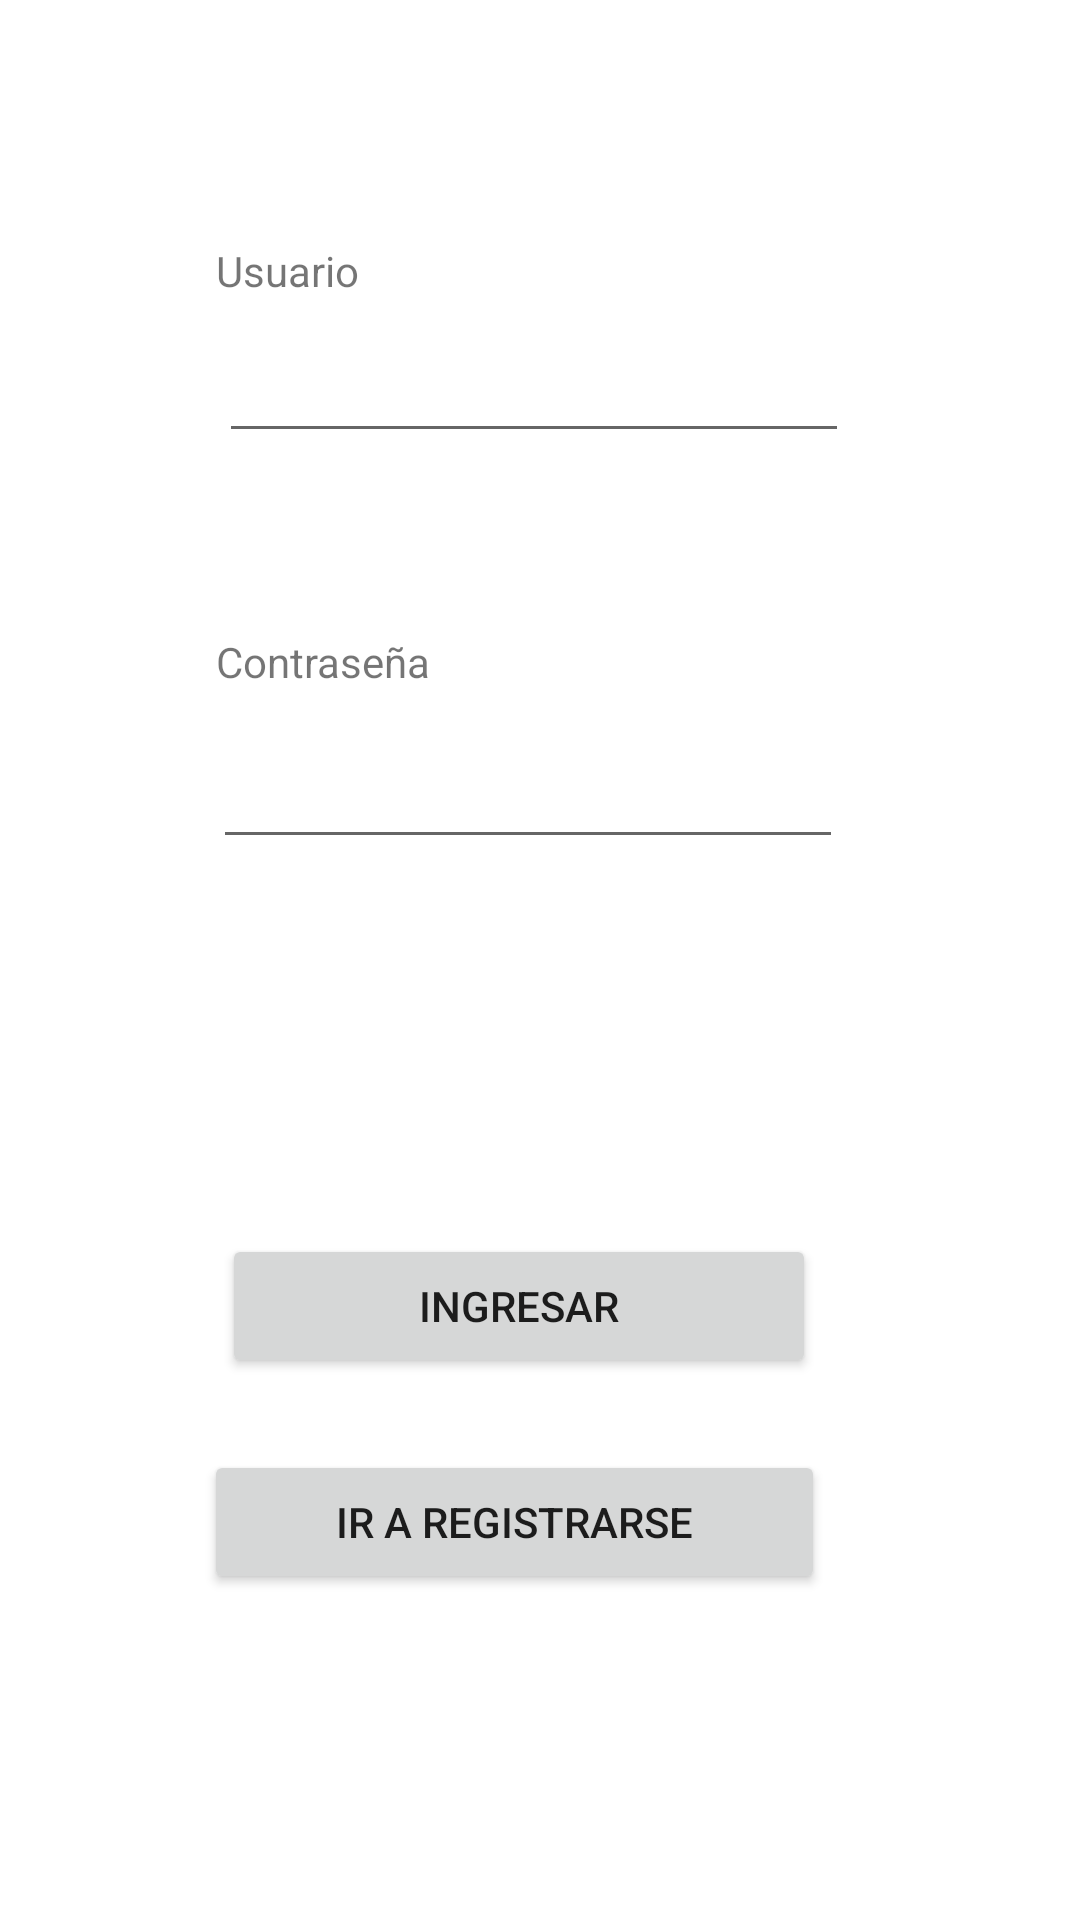

Here is an Android app screen rendered from its layout file. Give the layout XML and the strings, colors and styles it references.
<!-- AndroidManifest.xml: application theme Theme.Appsolemne -->
<!-- res/layout/activity_main.xml -->
<?xml version="1.0" encoding="utf-8"?>
<androidx.constraintlayout.widget.ConstraintLayout xmlns:android="http://schemas.android.com/apk/res/android"
    xmlns:app="http://schemas.android.com/apk/res-auto"
    xmlns:tools="http://schemas.android.com/tools"
    android:layout_width="match_parent"
    android:layout_height="match_parent"
    tools:context=".MainActivity">

    <TextView
        android:id="@+id/textView"
        android:layout_width="wrap_content"
        android:layout_height="wrap_content"
        android:layout_marginStart="72dp"
        android:layout_marginTop="122dp"
        android:layout_marginBottom="10dp"
        android:text="Usuario"
        app:layout_constraintBottom_toTopOf="@+id/txtUsername"
        app:layout_constraintStart_toStartOf="parent"
        app:layout_constraintTop_toTopOf="parent" />

    <EditText
        android:id="@+id/txtUsername"
        android:layout_width="wrap_content"
        android:layout_height="wrap_content"
        android:layout_marginStart="1dp"
        android:layout_marginBottom="60dp"
        android:ems="10"
        android:inputType="textPersonName"
        app:layout_constraintBottom_toTopOf="@+id/textView2"
        app:layout_constraintStart_toStartOf="@+id/textView"
        app:layout_constraintTop_toBottomOf="@+id/textView" />

    <TextView
        android:id="@+id/textView2"
        android:layout_width="wrap_content"
        android:layout_height="wrap_content"
        android:layout_marginStart="1dp"
        android:layout_marginBottom="15dp"
        android:text="Contraseña"
        app:layout_constraintBottom_toTopOf="@+id/txtPassword"
        app:layout_constraintStart_toStartOf="@+id/txtPassword"
        app:layout_constraintTop_toBottomOf="@+id/txtUsername" />

    <EditText
        android:id="@+id/txtPassword"
        android:layout_width="wrap_content"
        android:layout_height="wrap_content"
        android:layout_marginStart="71dp"
        android:layout_marginBottom="125dp"
        android:ems="10"
        android:inputType="textPassword"
        app:layout_constraintBottom_toTopOf="@+id/button"
        app:layout_constraintStart_toStartOf="parent"
        app:layout_constraintTop_toBottomOf="@+id/textView2" />

    <Button
        android:id="@+id/button"
        android:layout_width="0dp"
        android:layout_height="48dp"
        android:layout_marginStart="74dp"
        android:layout_marginEnd="11dp"
        android:layout_marginBottom="24dp"
        android:onClick="login"
        android:text="Ingresar"
        app:layout_constraintBottom_toTopOf="@+id/button2"
        app:layout_constraintEnd_toEndOf="@+id/txtUsername"
        app:layout_constraintStart_toStartOf="parent"
        app:layout_constraintTop_toBottomOf="@+id/txtPassword" />

    <Button
        android:id="@+id/button2"
        android:layout_width="207dp"
        android:layout_height="48dp"
        android:layout_marginBottom="150dp"
        android:onClick="goToSignUp"
        android:text="Ir a registrarse"
        app:layout_constraintBottom_toBottomOf="parent"
        app:layout_constraintEnd_toEndOf="@+id/button"
        app:layout_constraintStart_toStartOf="@+id/txtPassword"
        app:layout_constraintTop_toBottomOf="@+id/button" />


</androidx.constraintlayout.widget.ConstraintLayout>
<!-- resources referenced by this layout -->
<resources>
  <style name="Theme.Appsolemne" parent="Theme.MaterialComponents.DayNight.DarkActionBar">
          
          <item name="colorPrimary">@color/purple_500</item>
          <item name="colorPrimaryVariant">@color/purple_700</item>
          <item name="colorOnPrimary">@color/white</item>
          
          <item name="colorSecondary">@color/teal_200</item>
          <item name="colorSecondaryVariant">@color/teal_700</item>
          <item name="colorOnSecondary">@color/black</item>
          
          <item name="android:statusBarColor" tools:targetApi="l">?attr/colorPrimaryVariant</item>
          
      </style>
  <!-- not gathered from this repository: default colours our renderer supplied (Android Studio template values) -->
  <color name="purple_500">#FF6200EE</color>
  <color name="purple_700">#FF3700B3</color>
  <color name="teal_200">#FF03DAC5</color>
  <color name="teal_700">#FF018786</color>
  <color name="black">#FF000000</color>
  <color name="white">#FFFFFFFF</color>
</resources>
